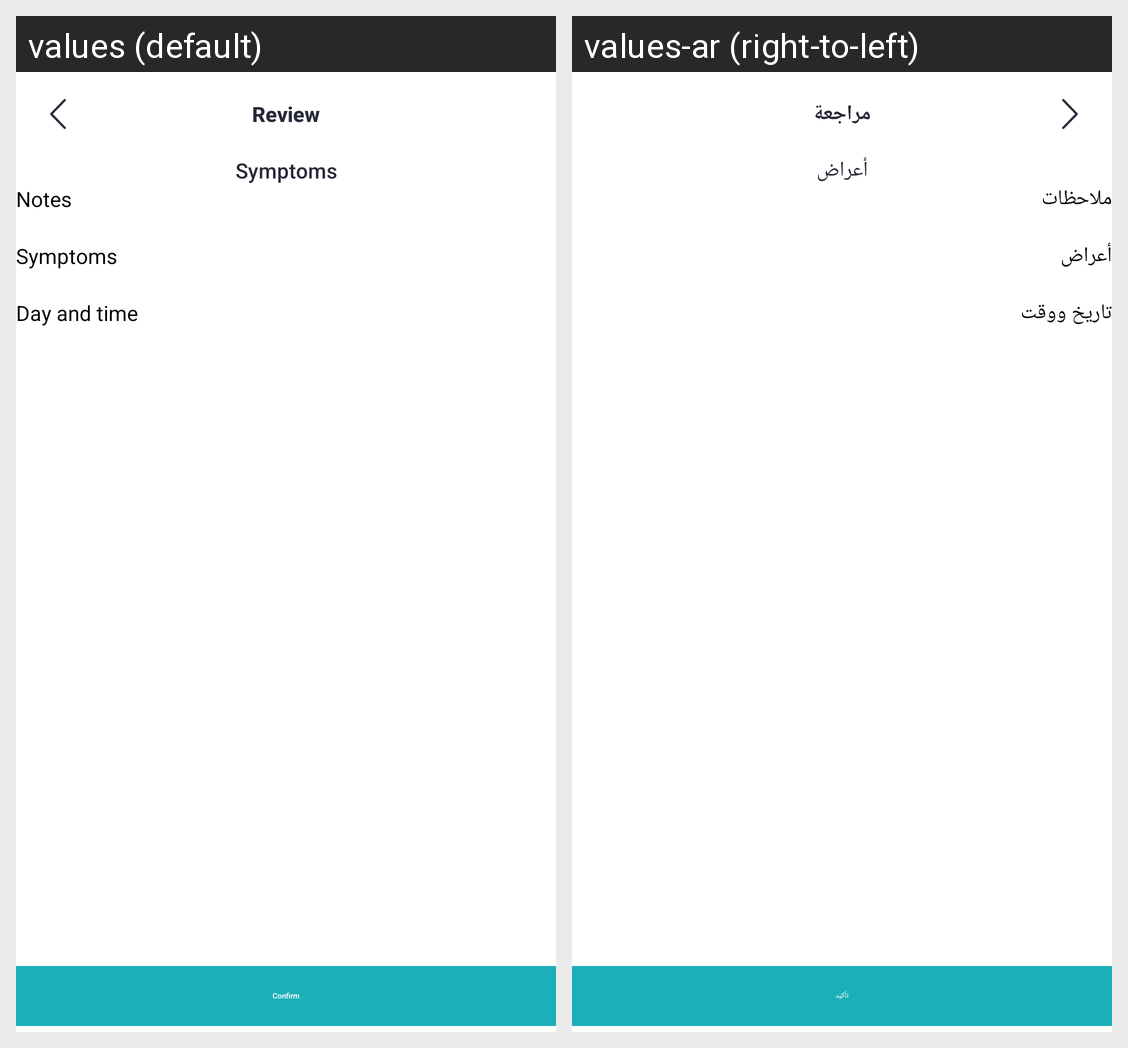

The Android screen above is rendered under two locales of the same app. Produce the string resources it draws, with the default and per-locale values.
Android screen res/layout/fragment_symptom_confirmation.xml rendered under 2 locales, left to right: values (default), values-ar (right-to-left). Device: Nexus 5 (rendered at 1080×1920; each locale shown at half size, 540×960, under a caption strip naming it); theme Theme.Yaqeen.
Strings drawn on this screen, with the default value and each locale's value (text and hints the layout hard-codes, and strings that could not be matched under every locale, appear in the picture but are not listed):

review
  values: Review
  values-ar: مراجعة

symptoms
  values: Symptoms
  values-ar: أعراض

notes
  values: Notes
  values-ar: ملاحظات

day_and_time
  values: Day and time
  values-ar: تاريخ ووقت

confirm
  values: Confirm
  values-ar: تأكيد
